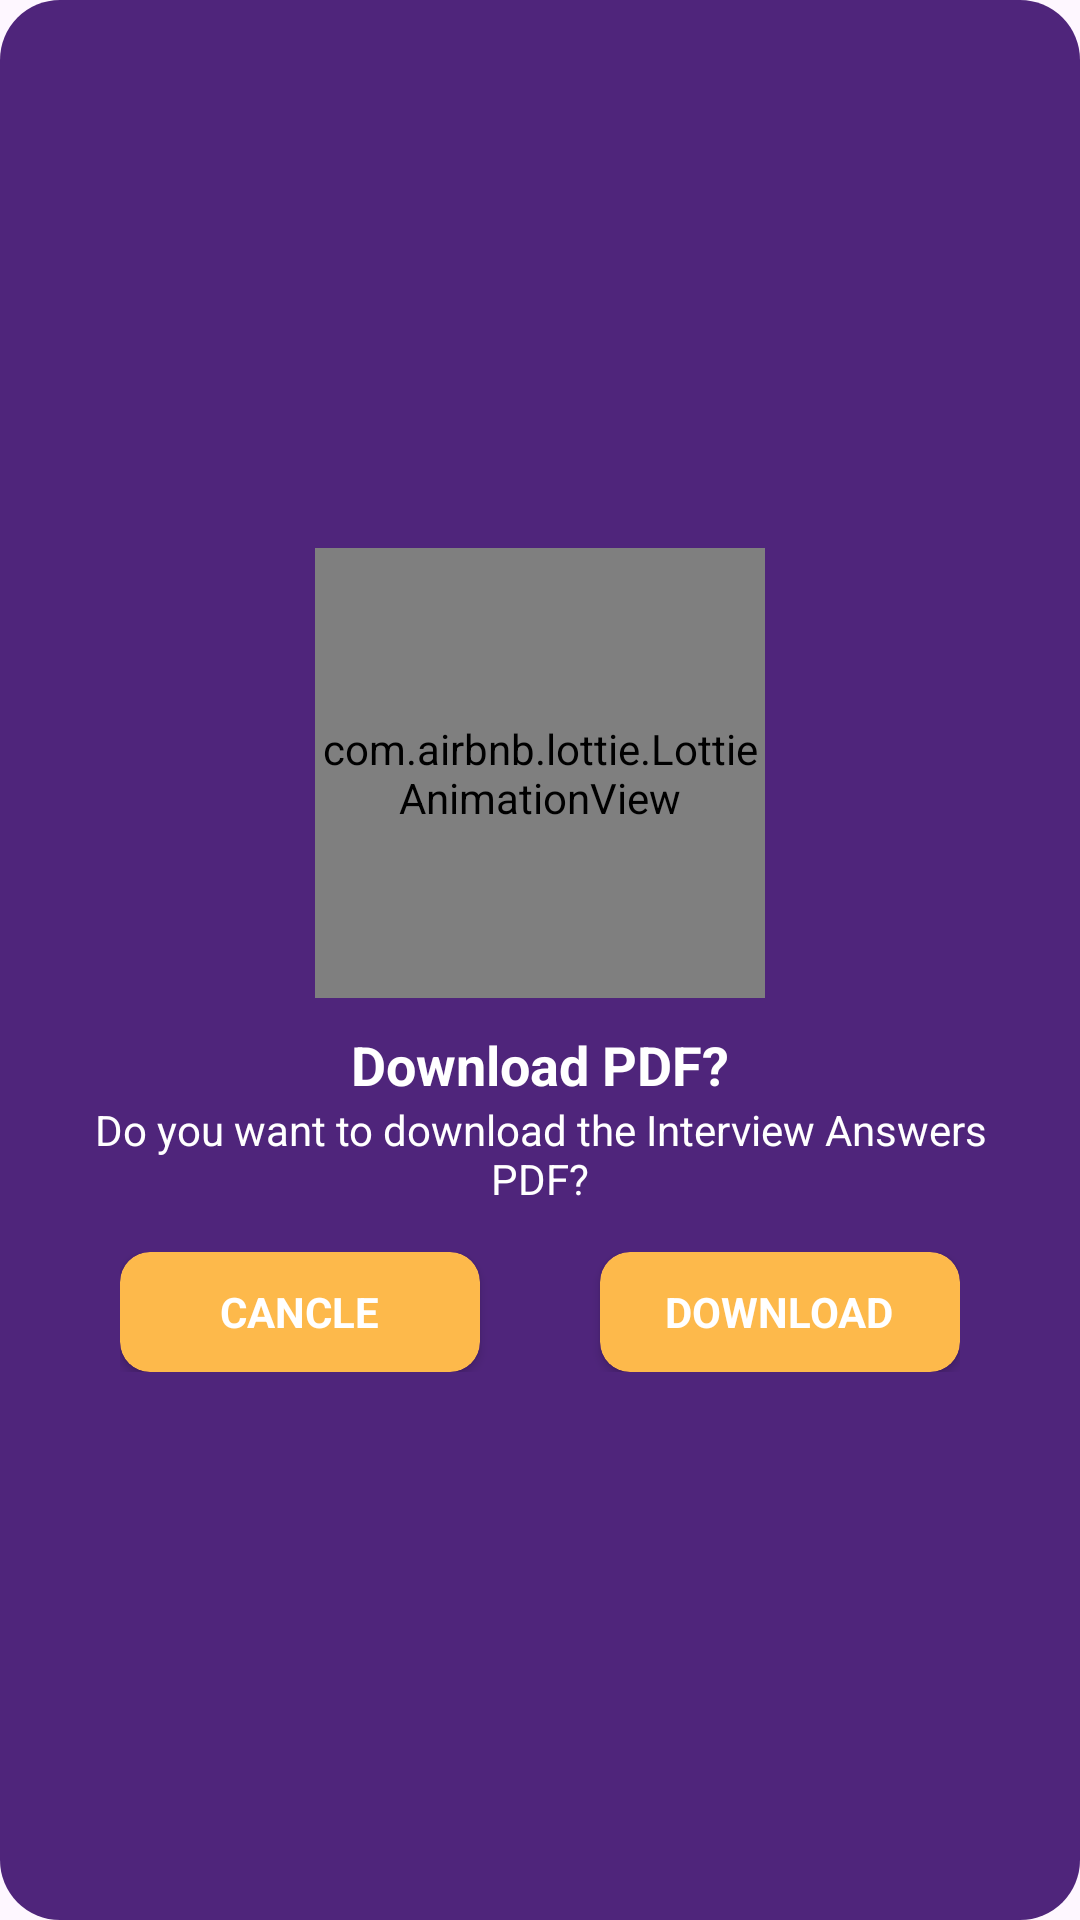

Reconstruct the res/layout file that produces this screen, plus the resources it refers to.
<!-- AndroidManifest.xml: application theme Theme.Aptitude -->
<!-- res/layout/dialog_confirm_download.xml -->
<?xml version="1.0" encoding="utf-8"?>
<LinearLayout xmlns:android="http://schemas.android.com/apk/res/android"
    android:layout_width="wrap_content"
    android:layout_height="wrap_content"
    xmlns:app="http://schemas.android.com/apk/res-auto"
    android:padding="20dp"
    android:background="@drawable/dialog_background"
    android:orientation="vertical"
    android:gravity="center"
    android:layout_gravity="center">

    
    <com.airbnb.lottie.LottieAnimationView
        android:id="@+id/lottieDownload"
        android:layout_width="150dp"
        android:layout_height="150dp"
        app:lottie_rawRes="@raw/download_animation"
        app:lottie_autoPlay="true"
        app:lottie_loop="true"
        android:layout_gravity="center"/>

    <TextView
        android:id="@+id/dialogTitle"
        android:layout_width="wrap_content"
        android:layout_height="wrap_content"
        android:text="Download PDF?"
        android:textSize="18sp"
        android:textStyle="bold"
        android:paddingTop="10dp"
        android:textColor="@color/white"
        android:gravity="center"/>

    <TextView
        android:id="@+id/dialogMessage"
        android:layout_width="wrap_content"
        android:layout_height="wrap_content"
        android:text="Do you want to download the Interview Answers PDF?"
        android:textSize="14sp"
        android:textColor="@color/white"
        android:gravity="center"
        android:paddingBottom="15dp"/>

    <androidx.constraintlayout.widget.ConstraintLayout
        android:layout_width="match_parent"
        android:layout_height="wrap_content"
        android:orientation="horizontal"
        android:layout_marginHorizontal="20dp"
        >

        <androidx.cardview.widget.CardView
            android:id="@+id/btnCancel"
            android:layout_width="120dp"
            android:layout_height="40dp"
            android:elevation="20dp"
            app:cardCornerRadius="10dp"
            app:layout_constraintTop_toTopOf="parent"
            app:layout_constraintStart_toStartOf="parent"
            app:cardBackgroundColor="#FDB94B">
            <TextView
                android:layout_width="wrap_content"
                android:layout_height="wrap_content"
                android:layout_gravity="center"
                android:textStyle="bold"
                android:textColor="@color/white"
                android:text="CANCLE"/>

        </androidx.cardview.widget.CardView>

        <androidx.cardview.widget.CardView
            android:id="@+id/btnDownload"
            android:layout_width="120dp"
            android:layout_height="40dp"
            android:elevation="20dp"
            app:layout_constraintTop_toTopOf="parent"
            app:layout_constraintEnd_toEndOf="parent"
            app:cardCornerRadius="10dp"
            app:cardBackgroundColor="#FDB94B">
            <TextView
                android:layout_width="wrap_content"
                android:layout_height="wrap_content"
                android:layout_gravity="center"
                android:textColor="@color/white"
                android:textStyle="bold"
                android:text="DOWNLOAD"/>

        </androidx.cardview.widget.CardView>




    </androidx.constraintlayout.widget.ConstraintLayout>
</LinearLayout>
<!-- resources referenced by this layout -->
<resources>
  <color name="white">#FFFFFFFF</color>
  <!-- drawable dialog_background (drawable) -->
  <?xml version="1.0" encoding="utf-8"?>
  <shape xmlns:android="http://schemas.android.com/apk/res/android" android:shape="rectangle">
   <corners android:radius="20dp"/>
      <gradient android:endColor="#4F257B"
          android:startColor="#4F257B" />
  
  </shape>
  <style name="Theme.Aptitude" parent="Base.Theme.Aptitude" />
  <style name="Base.Theme.Aptitude" parent="Theme.Material3.DayNight.NoActionBar">
          
          
      </style>
</resources>
